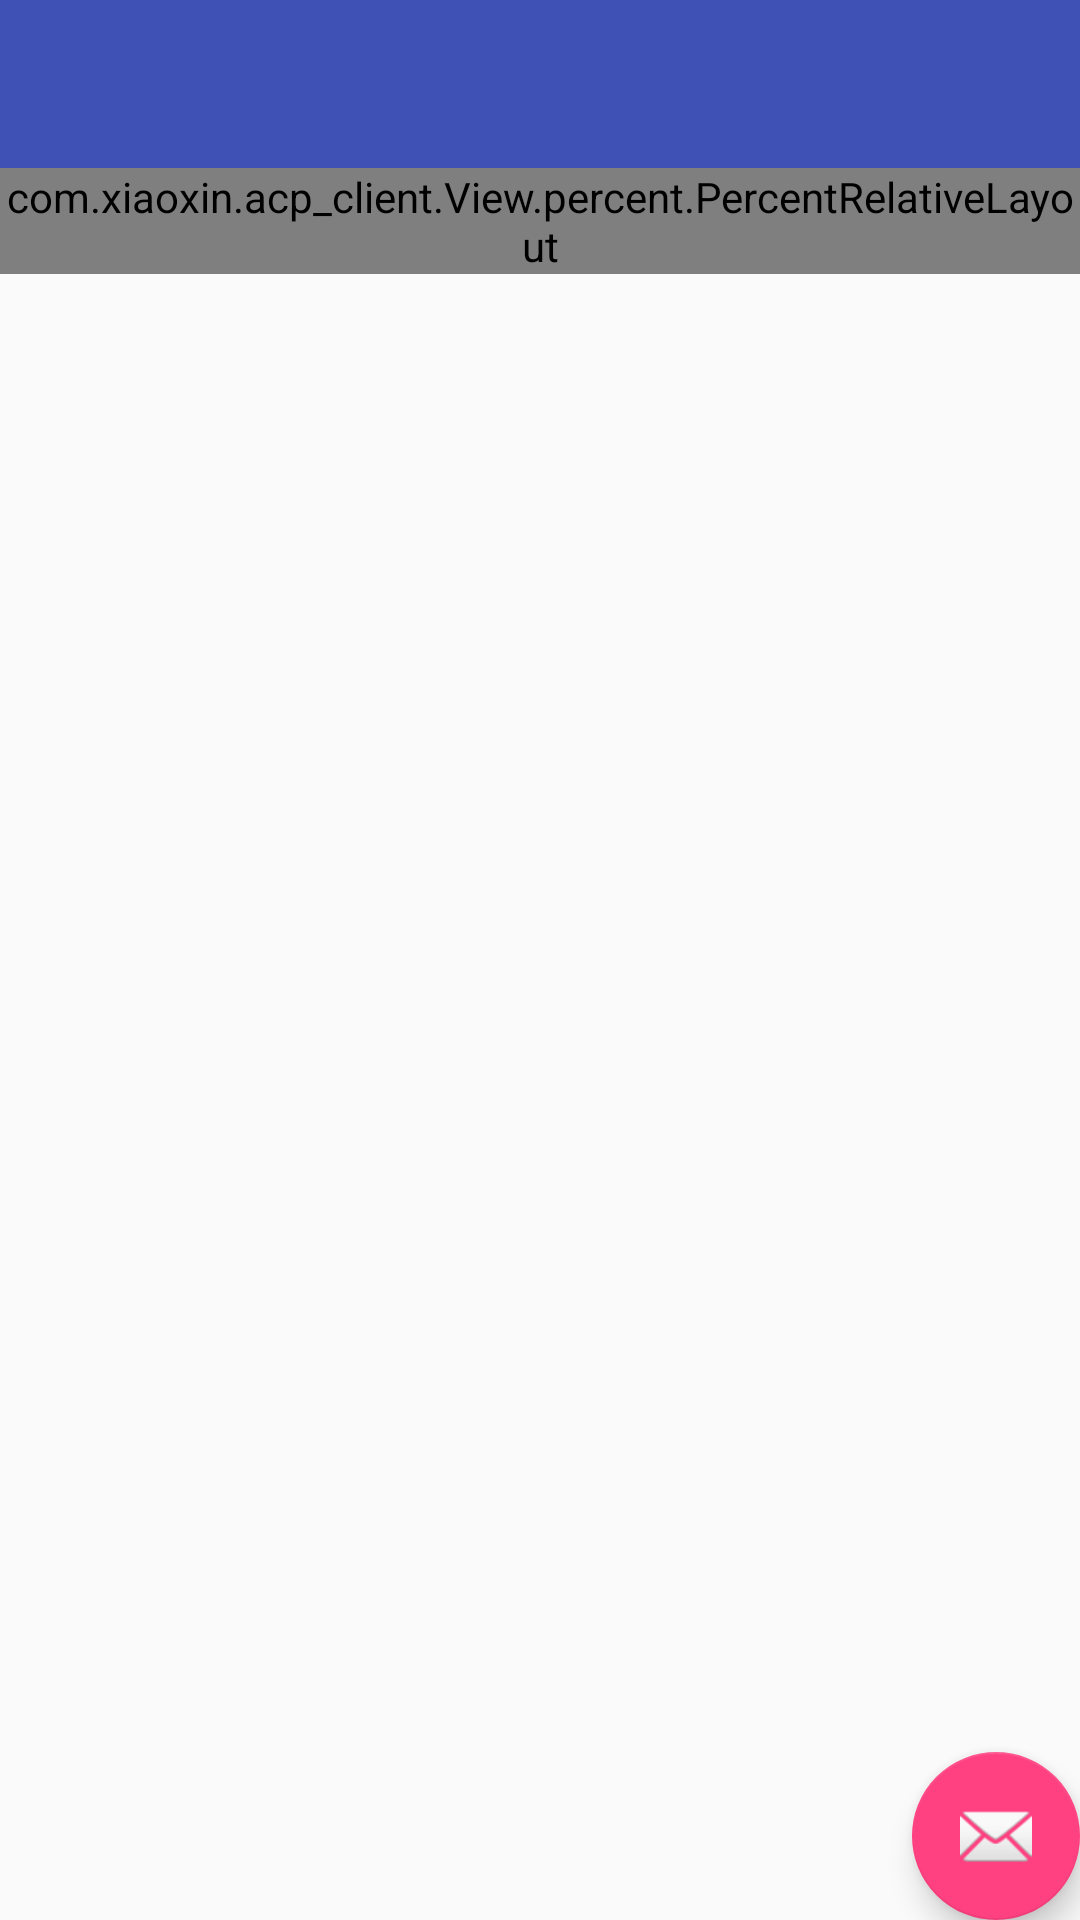

Produce the Android XML layout that renders to this screen, including the resource entries it uses.
<!-- AndroidManifest.xml: application theme AppTheme -->
<!-- res/layout/app_bar_main.xml -->
<?xml version="1.0" encoding="utf-8"?>
<android.support.design.widget.CoordinatorLayout xmlns:android="http://schemas.android.com/apk/res/android"
    xmlns:app="http://schemas.android.com/apk/res-auto"
    xmlns:tools="http://schemas.android.com/tools"
    android:layout_width="match_parent"
    android:layout_height="match_parent"
    tools:context="com.xiaoxin.acp_client.MainActivity">

    <android.support.design.widget.AppBarLayout
        android:layout_width="match_parent"
        android:layout_height="wrap_content"
        android:theme="@style/ThemeOverlay.AppCompat.Dark.ActionBar"
      >
        <android.support.v7.widget.Toolbar
            android:id="@+id/toolbar"
            android:layout_width="match_parent"
            android:layout_height="?attr/actionBarSize"
            app:layout_scrollFlags="scroll"
            android:background="?attr/colorPrimary"
            app:popupTheme="@style/AppTheme.PopupOverlay"
          />

        <include
            layout="@layout/content_main"

             />
    </android.support.design.widget.AppBarLayout>
    <android.support.v4.view.ViewPager
        android:id="@+id/list_viewpager"
        android:layout_width="match_parent"
        android:layout_height="match_parent"
        app:layout_behavior="@string/appbar_scrolling_view_behavior"
        />
    <android.support.design.widget.FloatingActionButton
        android:id="@+id/fab"
        android:layout_width="wrap_content"
        android:layout_height="wrap_content"
        android:layout_gravity="bottom|end"
        android:layout_margin="@dimen/fab_margin"
        android:src="@android:drawable/ic_dialog_email" />

</android.support.design.widget.CoordinatorLayout>
<!-- res/layout/content_main.xml (included above) -->
<?xml version="1.0" encoding="utf-8"?>
<com.xiaoxin.acp_client.View.percent.PercentRelativeLayout xmlns:android="http://schemas.android.com/apk/res/android"
    xmlns:app="http://schemas.android.com/apk/res-auto"
    xmlns:tools="http://schemas.android.com/tools"
    android:layout_width="match_parent"
    android:layout_height="match_parent"
    app:layout_scrollFlags="scroll|exitUntilCollapsed"
    tools:context="com.xiaoxin.acp_client.MainActivity"
    tools:showIn="@layout/app_bar_main">

    <FrameLayout xmlns:android="http://schemas.android.com/apk/res/android"
        android:id="@+id/fragment_container"
        android:layout_width="0dp"
        android:layout_height="0dp"
        app:layout_heightPercent="40%"
        app:layout_widthPercent="100%">
    </FrameLayout>
        <android.support.design.widget.TabLayout
            android:layout_below="@+id/fragment_container"
            android:id="@+id/sliding_tabs"
            android:layout_width="match_parent"
            android:background="@color/holo_ma_green"
            app:tabTextColor="@android:color/background_light"
            app:tabSelectedTextColor="@android:color/background_light"
            app:tabIndicatorColor="@android:color/background_light"
            android:layout_height="wrap_content"
           />
</com.xiaoxin.acp_client.View.percent.PercentRelativeLayout>
<!-- resources referenced by this layout -->
<resources>
  <color name="holo_ma_green">#4CAF50</color>
  <style name="AppTheme.PopupOverlay" parent="ThemeOverlay.AppCompat.Light" />
  <style name="AppTheme" parent="Theme.AppCompat.Light.DarkActionBar">
          
          <item name="colorPrimary">@color/colorPrimary</item>
          <item name="colorPrimaryDark">@color/colorPrimaryDark</item>
          <item name="colorAccent">@color/colorAccent</item>
      </style>
  <color name="colorPrimary">#3F51B5</color>
  <color name="colorPrimaryDark">#303F9F</color>
  <color name="colorAccent">#FF4081</color>
</resources>
